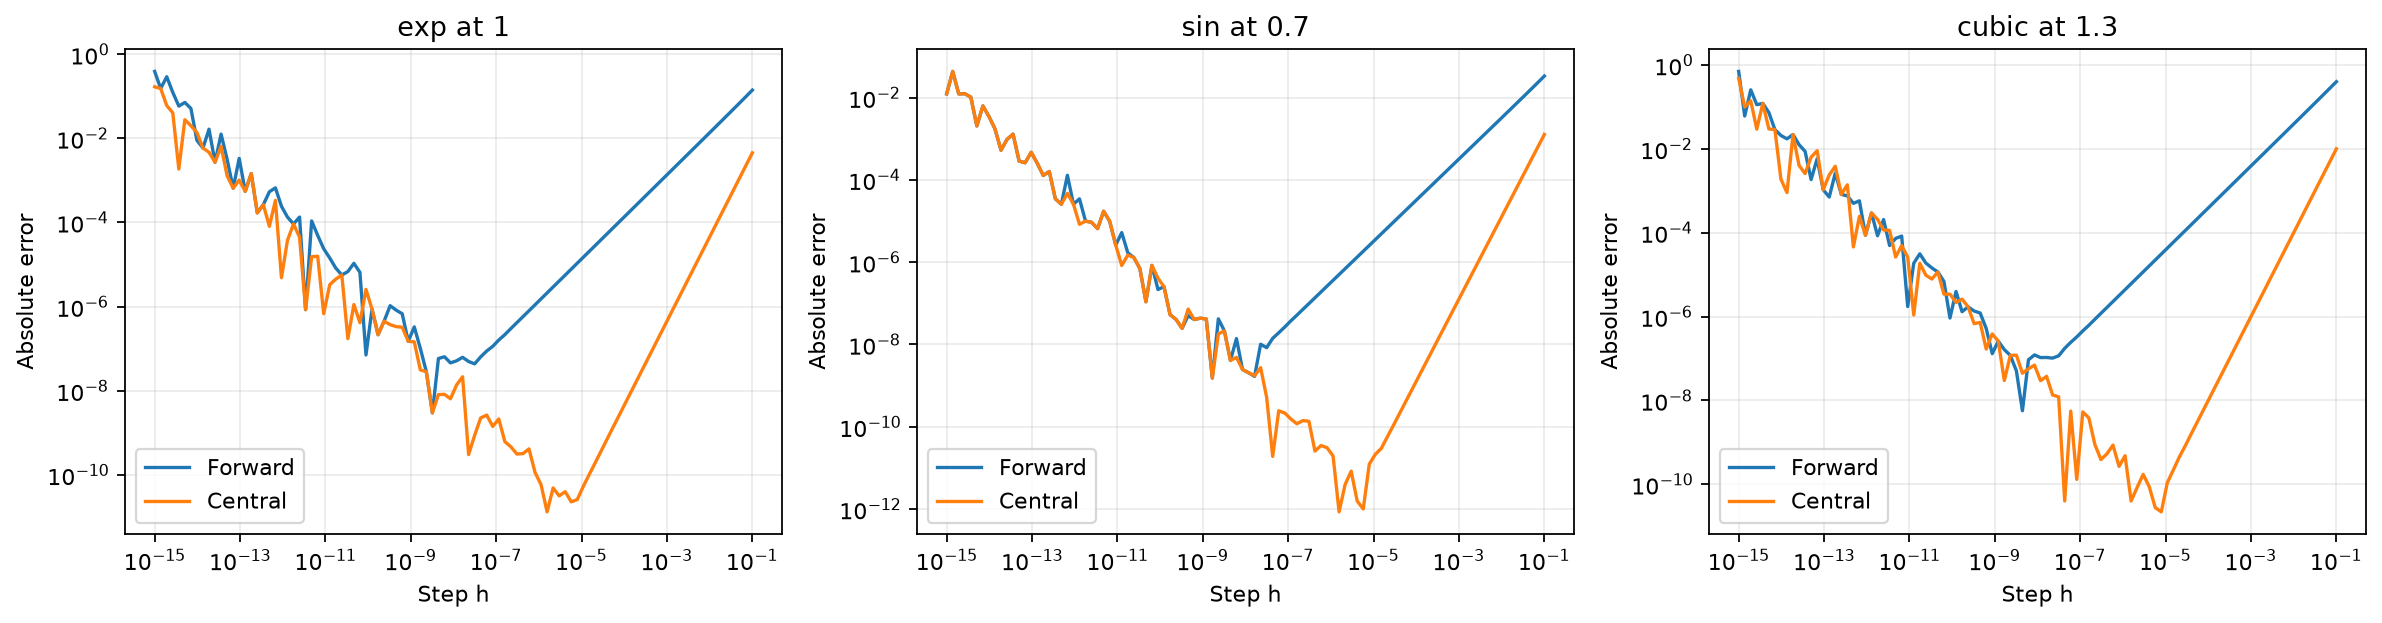

Data behind this chart, as committed beside it:
case, method, step, absolute_error
exp at 1, Forward, 0.1, 0.1406
exp at 1, Forward, 0.07221, 0.1005
exp at 1, Forward, 0.05214, 0.07211
exp at 1, Forward, 0.03765, 0.05182
exp at 1, Forward, 0.02719, 0.03729
exp at 1, Forward, 0.01963, 0.02686
exp at 1, Forward, 0.01417, 0.01936
exp at 1, Forward, 0.01024, 0.01396
exp at 1, Forward, 0.007391, 0.01007
exp at 1, Forward, 0.005337, 0.007266
exp at 1, Forward, 0.003854, 0.005244
exp at 1, Forward, 0.002783, 0.003785
exp at 1, Forward, 0.002009, 0.002733
exp at 1, Forward, 0.001451, 0.001973
exp at 1, Forward, 0.001048, 0.001424
exp at 1, Forward, 0.0007565, 0.001028
exp at 1, Forward, 0.0005462, 0.0007425
exp at 1, Forward, 0.0003944, 0.0005361
exp at 1, Forward, 0.0002848, 0.0003871
exp at 1, Forward, 0.0002057, 0.0002795
exp at 1, Forward, 0.0001485, 0.0002018
exp at 1, Forward, 0.0001072, 0.0001457
exp at 1, Forward, 7.742636826811278e-05, 0.0001052
exp at 1, Forward, 5.590810182512223e-05, 7.598840796418926e-05
exp at 1, Forward, 4.037017258596558e-05, 5.486949546185116e-05
exp at 1, Forward, 2.9150530628251818e-05, 3.9620064895995455e-05
exp at 1, Forward, 2.104904144512022e-05, 2.860883055566532e-05
exp at 1, Forward, 1.5199110829529332e-05, 2.06578436907634e-05
exp at 1, Forward, 1.0974987654930568e-05, 1.4916632237405025e-05
exp at 1, Forward, 7.92482898353917e-06, 1.0771004675724782e-05
exp at 1, Forward, 5.72236765935022e-06, 7.777525935726004e-06
exp at 1, Forward, 4.132012400115334e-06, 5.615920072976621e-06
exp at 1, Forward, 2.9836472402833405e-06, 4.055355108611991e-06
exp at 1, Forward, 2.1544346900318865e-06, 2.9282048807921512e-06
exp at 1, Forward, 1.5556761439304722e-06, 2.1145598614324967e-06
exp at 1, Forward, 1.1233240329780288e-06, 1.5265276354092805e-06
exp at 1, Forward, 8.111308307896872e-07, 1.1024936581449651e-06
exp at 1, Forward, 5.857020818056673e-07, 7.957138077330228e-07
exp at 1, Forward, 4.229242874389499e-07, 5.752189586871737e-07
exp at 1, Forward, 3.053855508833419e-07, 4.1558693197885077e-07
exp at 1, Forward, 2.2051307399030456e-07, 3.005334612282695e-07
exp at 1, Forward, 1.5922827933410937e-07, 2.1553214679670418e-07
exp at 1, Forward, 1.1497569953977356e-07, 1.6049122697481266e-07
exp at 1, Forward, 8.302175681319752e-08, 1.1359012219713804e-07
exp at 1, Forward, 5.99484250318941e-08, 8.782156202258307e-08
exp at 1, Forward, 4.328761281083061e-08, 6.380672479266991e-08
exp at 1, Forward, 3.1257158496882355e-08, 4.349158411187659e-08
exp at 1, Forward, 2.2570197196339216e-08, 4.949291865230521e-08
exp at 1, Forward, 1.6297508346206466e-08, 6.230697158216003e-08
exp at 1, Forward, 1.176811952434999e-08, 5.1371522147292126e-08
exp at 1, Forward, 8.497534359086472e-09, 4.5834379847065065e-08
exp at 1, Forward, 6.135907273413188e-09, 6.417287456983445e-08
exp at 1, Forward, 4.4306214575838865e-09, 5.821319204457609e-08
exp at 1, Forward, 3.1992671377973846e-09, 2.969988255330236e-09
exp at 1, Forward, 2.310129700083158e-09, 2.8257336470716155e-08
exp at 1, Forward, 1.6681005372000556e-09, 1.017863491270532e-07
exp at 1, Forward, 1.2045035402587836e-09, 3.291756969225901e-07
exp at 1, Forward, 8.697490026177835e-10, 1.499598623055931e-07
exp at 1, Forward, 6.280291441834246e-10, 6.762453117481471e-07
exp at 1, Forward, 4.5348785081285916e-10, 8.235739499262706e-07
... 540 more rows
